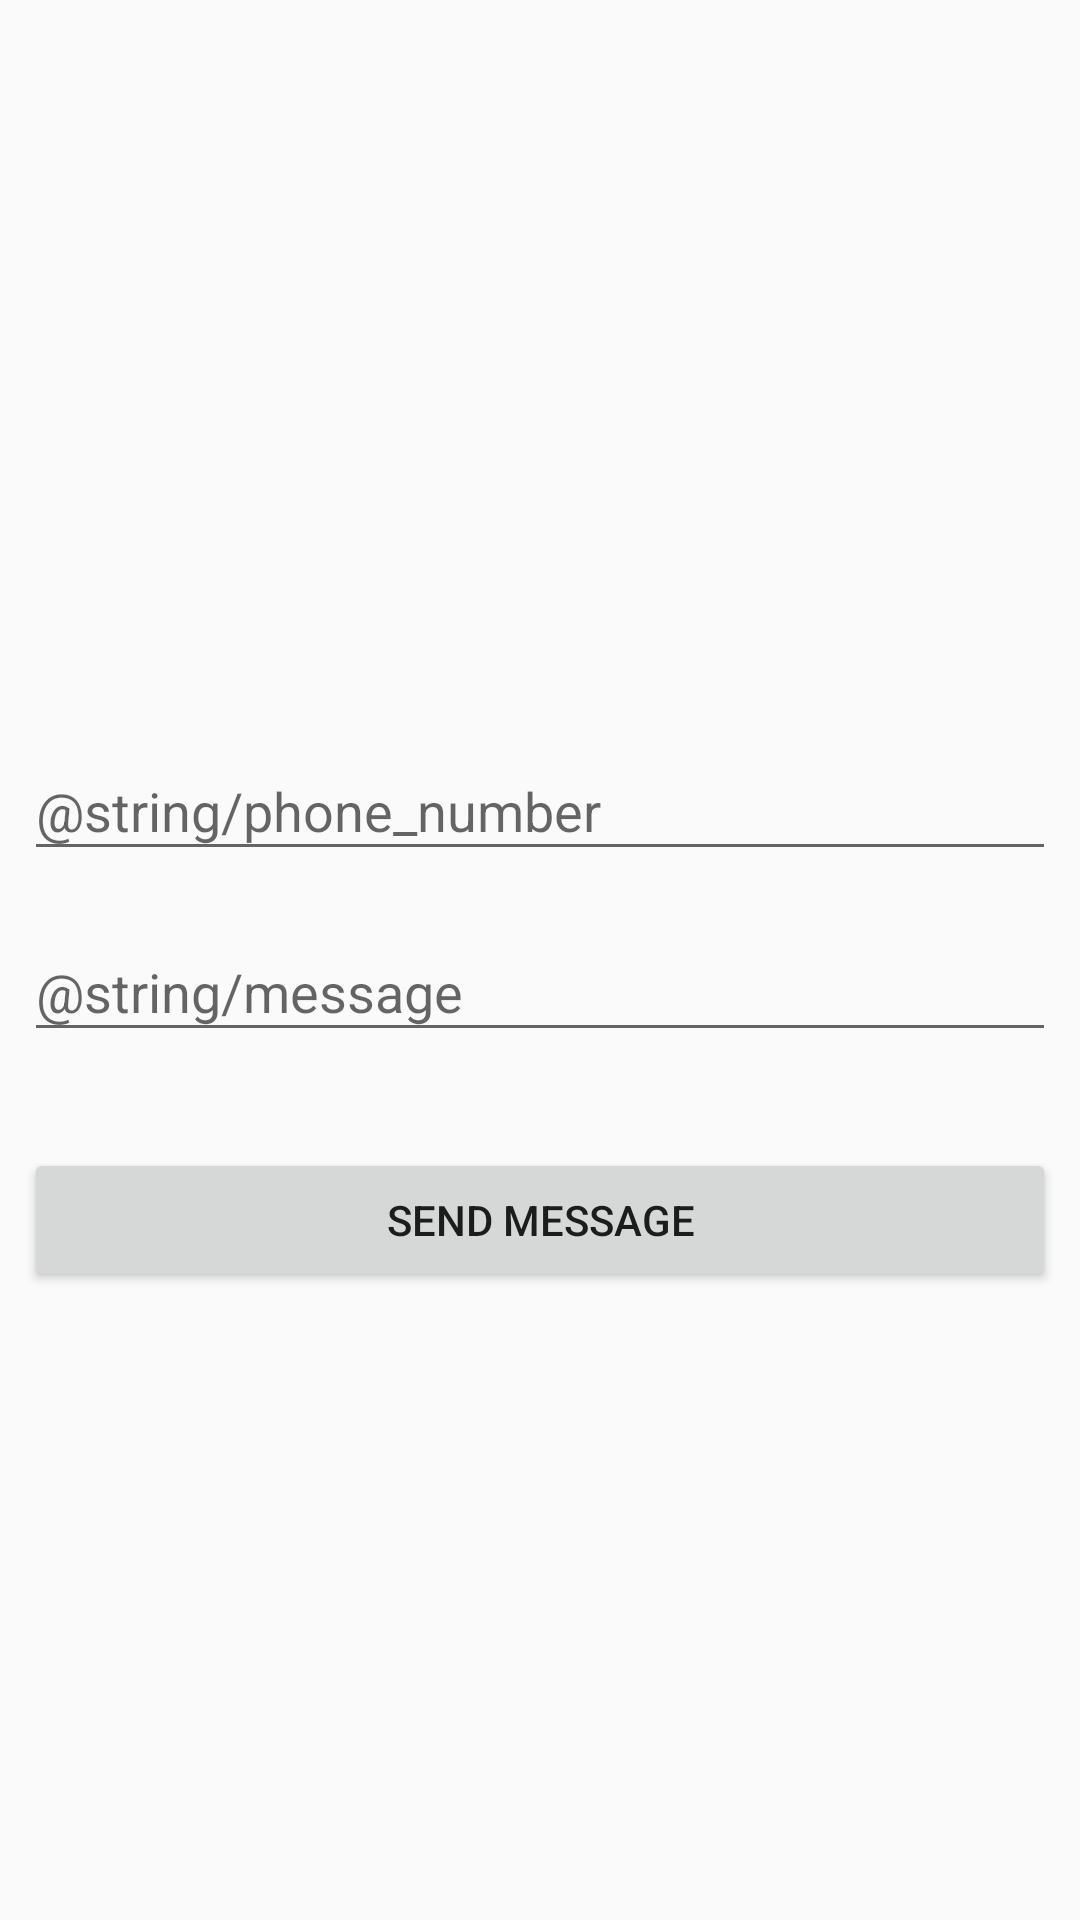

Layout XML and referenced resources for this Android screen:
<!-- AndroidManifest.xml: application theme AppTheme -->
<!-- res/layout/activity_sms.xml -->
<?xml version="1.0" encoding="utf-8"?>
<android.support.constraint.ConstraintLayout xmlns:android="http://schemas.android.com/apk/res/android"
    xmlns:app="http://schemas.android.com/apk/res-auto"
    xmlns:tools="http://schemas.android.com/tools"
    android:layout_width="match_parent"
    android:layout_height="match_parent"
    tools:context=".SmsActivity">

    <android.support.design.widget.TextInputLayout
        android:id="@+id/phoneTextInputLayout"
        android:layout_width="match_parent"
        android:layout_height="wrap_content"
        android:layout_marginStart="8dp"
        android:layout_marginTop="8dp"
        android:layout_marginEnd="8dp"
        android:layout_marginBottom="120dp"
        android:hint="@string/phone_number"
        app:layout_constraintBottom_toBottomOf="parent"
        app:layout_constraintEnd_toEndOf="parent"
        app:layout_constraintStart_toStartOf="parent"
        app:layout_constraintTop_toTopOf="parent">

        <android.support.design.widget.TextInputEditText
            android:id="@+id/phoneEditText"
            android:layout_width="match_parent"
            android:layout_height="wrap_content"
            android:inputType="phone"
            android:maxLines="1" />
    </android.support.design.widget.TextInputLayout>

    <android.support.design.widget.TextInputLayout
        android:id="@+id/messageTextInputLayout"
        android:layout_width="match_parent"
        android:layout_height="wrap_content"
        android:layout_marginStart="8dp"
        android:layout_marginTop="8dp"
        android:layout_marginEnd="8dp"
        android:hint="@string/message"
        app:layout_constraintEnd_toEndOf="parent"
        app:layout_constraintStart_toStartOf="parent"
        app:layout_constraintTop_toBottomOf="@+id/phoneTextInputLayout">

        <android.support.design.widget.TextInputEditText
            android:id="@+id/messageEditText"
            android:layout_width="match_parent"
            android:layout_height="wrap_content"
            android:inputType="textMultiLine"
            android:maxLength="918"/>
    </android.support.design.widget.TextInputLayout>

    <Button
        android:id="@+id/sendSms"
        android:layout_width="0dp"
        android:layout_height="wrap_content"
        android:layout_marginStart="8dp"
        android:layout_marginTop="32dp"
        android:layout_marginEnd="8dp"
        android:text="Send Message"
        app:layout_constraintEnd_toEndOf="parent"
        app:layout_constraintStart_toStartOf="parent"
        app:layout_constraintTop_toBottomOf="@+id/messageTextInputLayout" />

</android.support.constraint.ConstraintLayout>
<!-- resources referenced by this layout -->
<resources>
  <style name="AppTheme" parent="Theme.AppCompat.Light.DarkActionBar">
          
          <item name="colorPrimary">@color/colorPrimary</item>
          <item name="colorPrimaryDark">@color/colorPrimaryDark</item>
          <item name="colorAccent">@color/colorAccent</item>
          <item name="android:windowEnterAnimation">@android:anim/bounce_interpolator</item>
          <item name="android:windowShowAnimation">@android:anim/bounce_interpolator</item>
          <item name="android:windowAnimationStyle">@style/CustomWindowAnimationStyle</item>
      </style>
  <color name="colorPrimary">#008577</color>
  <color name="colorPrimaryDark">#00574B</color>
  <color name="colorAccent">#D81B60</color>
  <style name="CustomWindowAnimationStyle">
          <item name="android:windowEnterAnimation">@android:anim/fade_in</item>
          <item name="android:windowExitAnimation">@android:anim/fade_out</item>
      </style>
</resources>
